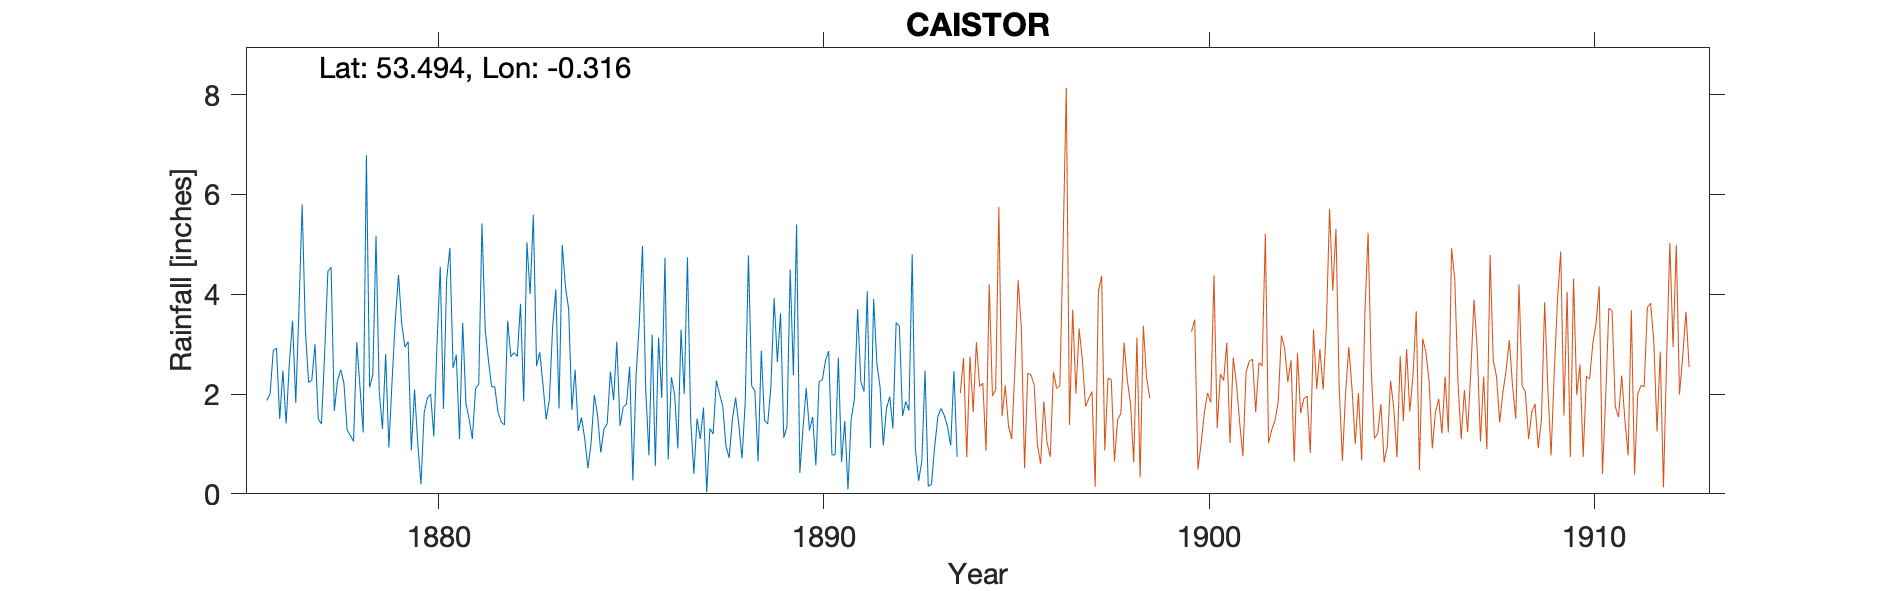

Data behind this chart, as committed beside it:
CAISTOR (Caistor Vicarage), , , , , , , , , , , , , , , , , , 
Grid ref, TA118010, Long, -0.316, Lat, 53.49, Elevation, 283, ft, , , , , , , , , , 
Station no, RR1755, , , , , , , , , , , , , , , , , 
, 1876, 1877, 1878, 1879, 1880, 1881, 1882, 1883, 1884, 1885, 1886, 1887, 1888, 1889, 1890, 1891, 1892, 1893
January, 1.87, 3.27, 2.22, 1.30, 0.19, 1.10, 1.63, 2.56, 2.49, 1.88, 3.19, 1.49, 0.72, 1.40, 2.12, 1.46, 0.97, 0.65
February, 2.00, 2.23, 1.28, 2.80, 1.63, 3.43, 1.44, 2.84, 1.26, 3.05, 0.56, 0.40, 1.49, 2.16, 1.27, 0.09, 1.71, 2.47
March, 2.88, 2.28, 1.17, 0.93, 1.92, 1.81, 1.38, 2.19, 1.53, 1.36, 3.13, 1.51, 1.93, 3.92, 1.54, 1.50, 1.95, 0.15
April, 2.92, 3.00, 1.05, 2.27, 2.00, 1.50, 3.47, 1.49, 1.11, 1.74, 1.92, 1.10, 1.39, 2.64, 0.57, 1.89, 1.31, 0.19
May, 1.50, 1.50, 3.04, 3.48, 1.15, 1.10, 2.75, 1.89, 0.51, 1.80, 4.73, 1.73, 0.71, 3.62, 2.25, 3.70, 3.43, 0.94
June, 2.47, 1.40, 2.14, 4.39, 3.02, 2.11, 2.83, 3.33, 1.03, 2.55, 0.69, 0.03, 1.84, 1.12, 2.28, 2.25, 3.36, 1.55
July, 1.41, 2.81, 1.23, 3.41, 4.55, 2.20, 2.75, 4.10, 1.98, 0.27, 2.34, 1.31, 4.78, 1.35, 2.67, 2.05, 1.56, 1.71
August, 2.61, 4.46, 6.79, 2.94, 1.70, 5.42, 3.81, 1.71, 1.58, 2.37, 1.99, 1.20, 2.16, 4.49, 2.86, 4.06, 1.85, 1.57
September, 3.47, 4.54, 2.13, 3.05, 4.30, 3.29, 1.85, 4.99, 0.83, 3.42, 0.91, 2.27, 2.06, 2.38, 0.78, 0.92, 1.67, 1.35
October, 1.82, 1.66, 2.39, 0.87, 4.93, 2.68, 5.04, 4.15, 1.30, 4.97, 3.29, 2.00, 0.65, 5.40, 0.78, 3.91, 4.80, 0.97
November, 3.73, 2.26, 5.17, 2.09, 2.52, 2.15, 4.00, 3.70, 1.41, 2.11, 2.00, 1.76, 2.87, 0.42, 2.73, 2.61, 0.91, 2.46
December, 5.80, 2.49, 2.06, 1.01, 2.79, 2.14, 5.59, 1.68, 2.45, 0.77, 4.74, 0.95, 1.47, 1.32, 0.64, 2.14, 0.26, 0.74
Total, 32.48, 31.90, 30.67, 28.54, 30.70, 28.93, 36.54, 34.63, 17.48, 26.29, 29.49, 15.75, 22.07, 30.22, 20.49, 26.58, 23.78, 14.75
TYRain_1870-1879_06_pt3/062, , , , , , , , , , , , , , , , , , 
TYRain_1880-1889_08_pt1/072, , , , , , , , , , , , , , , , , , 
TYRain_1890-1899_13_pt1/200, , , , , , , , , , , , , , , , , , 
# No detailed location information, the …, , , , , , , , , , , , , , , , , , 
#, , , , , , , , , , , , , , , , , , 
# The gauge and observer moved to nearby…, , , , , , , , , , , , , , , , , , 
